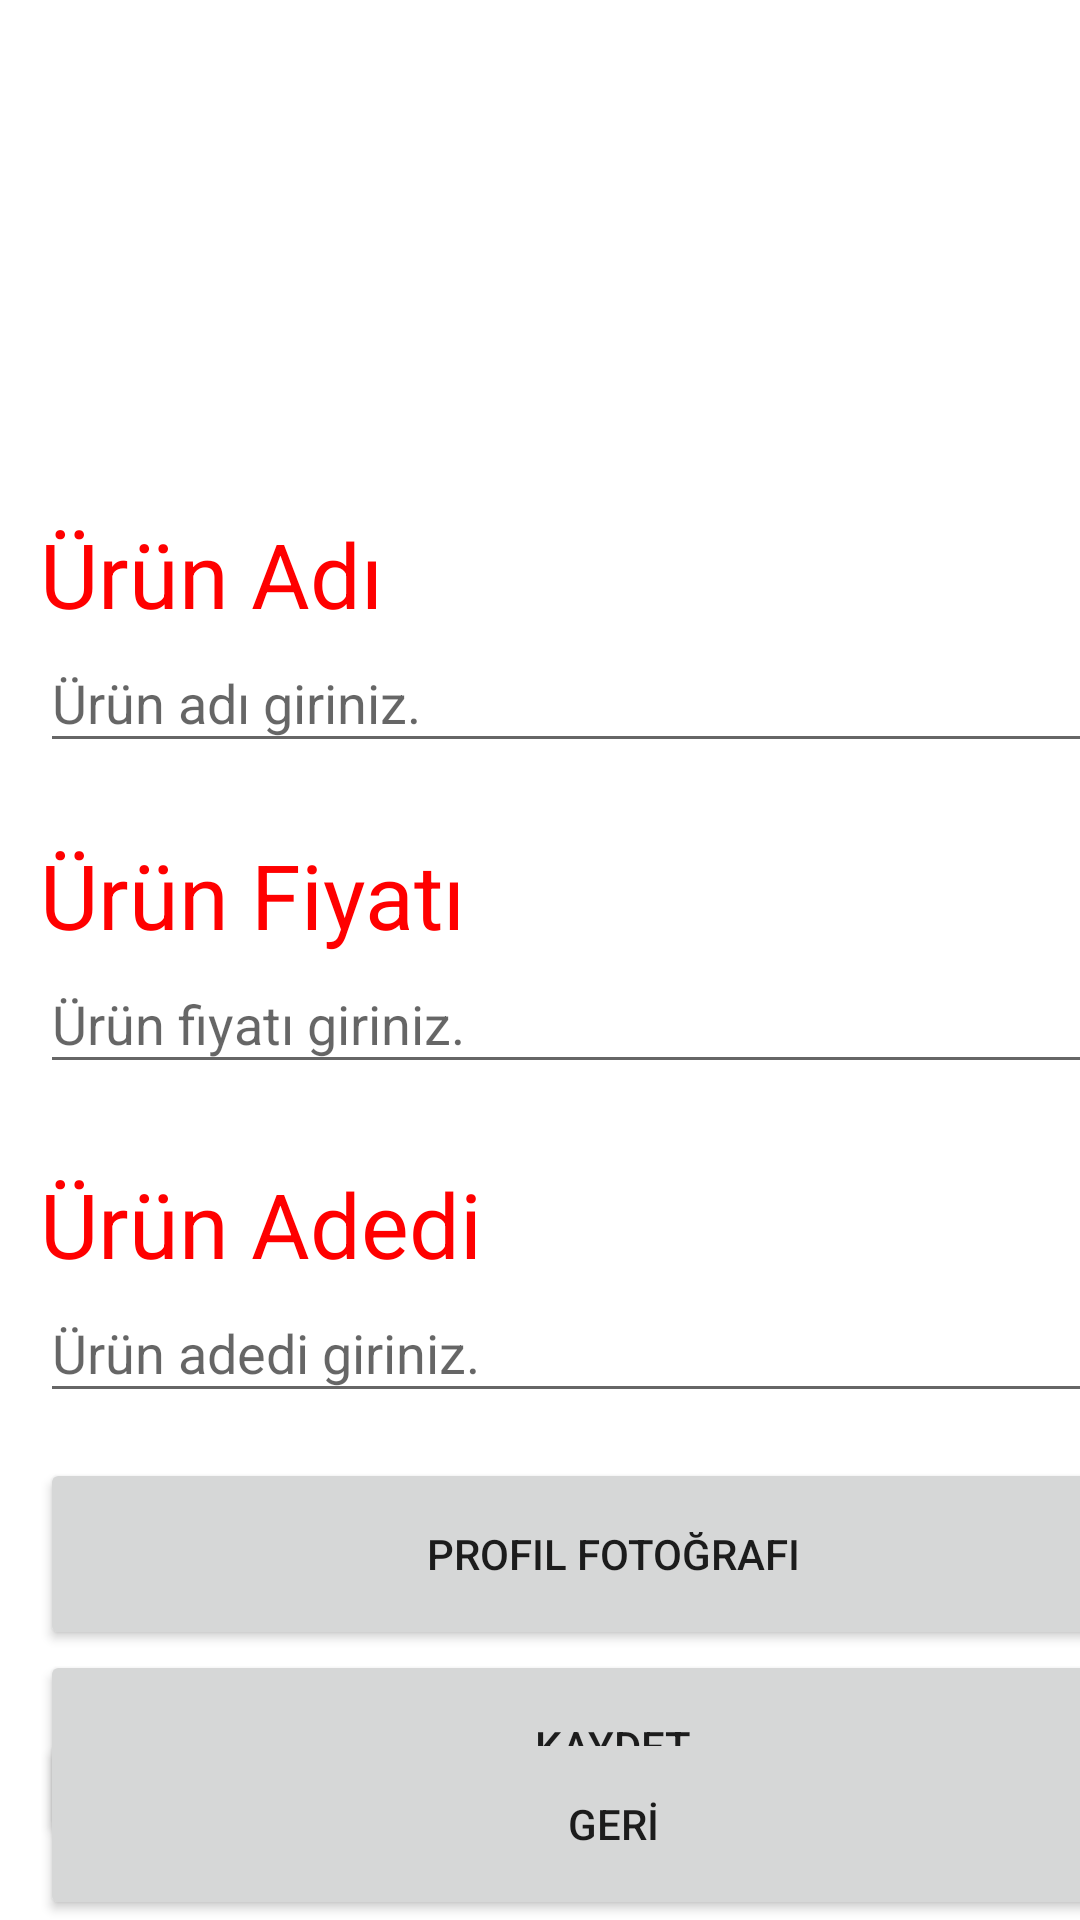

Reconstruct the res/layout file that produces this screen, plus the resources it refers to.
<!-- AndroidManifest.xml: application theme Theme.Unite7_Veritabani -->
<!-- res/layout/activity_uyg3_kayitve_duzenleme.xml -->
<?xml version="1.0" encoding="utf-8"?>
<androidx.constraintlayout.widget.ConstraintLayout xmlns:android="http://schemas.android.com/apk/res/android"
    xmlns:app="http://schemas.android.com/apk/res-auto"
    xmlns:tools="http://schemas.android.com/tools"
    android:layout_width="match_parent"
    android:layout_height="match_parent"
    tools:context=".Uyg3KayitveDuzenleme">

    <TextView
        android:id="@+id/textView4"
        android:layout_width="wrap_content"
        android:layout_height="wrap_content"
        android:text="Ürün Adı"
        android:textColor="@color/red"
        android:textSize="30sp"
        app:layout_constraintBottom_toBottomOf="parent"
        app:layout_constraintEnd_toEndOf="parent"
        app:layout_constraintHorizontal_bias="0.054"
        app:layout_constraintStart_toStartOf="parent"
        app:layout_constraintTop_toBottomOf="@+id/imageView"
        app:layout_constraintVertical_bias="0.031" />

    <ImageView
        android:id="@+id/imageView"
        android:layout_width="166dp"
        android:layout_height="144dp"
        app:layout_constraintBottom_toBottomOf="parent"
        app:layout_constraintEnd_toEndOf="parent"
        app:layout_constraintHorizontal_bias="0.497"
        app:layout_constraintStart_toStartOf="parent"
        app:layout_constraintTop_toTopOf="parent"
        app:layout_constraintVertical_bias="0.027"
        tools:srcCompat="@drawable/resim" />

    <TextView
        android:id="@+id/textView3"
        android:layout_width="wrap_content"
        android:layout_height="wrap_content"
        android:text="Ürün Fiyatı"
        android:textColor="@color/red"
        android:textSize="30sp"
        app:layout_constraintBottom_toBottomOf="parent"
        app:layout_constraintEnd_toEndOf="parent"
        app:layout_constraintHorizontal_bias="0.0"
        app:layout_constraintStart_toStartOf="@+id/urunAdiTxt"
        app:layout_constraintTop_toBottomOf="@+id/urunAdiTxt"
        app:layout_constraintVertical_bias="0.069" />

    <TextView
        android:id="@+id/textView5"
        android:layout_width="wrap_content"
        android:layout_height="wrap_content"
        android:text="Ürün Adedi"
        android:textColor="@color/red"
        android:textSize="30sp"
        app:layout_constraintBottom_toBottomOf="parent"
        app:layout_constraintEnd_toEndOf="parent"
        app:layout_constraintHorizontal_bias="0.0"
        app:layout_constraintStart_toStartOf="@+id/urunFiyatiTxt"
        app:layout_constraintTop_toBottomOf="@+id/urunFiyatiTxt"
        app:layout_constraintVertical_bias="0.111" />

    <EditText
        android:id="@+id/urunFiyatiTxt"
        android:layout_width="384dp"
        android:layout_height="43dp"
        android:ems="10"
        android:hint="Ürün fiyatı giriniz."
        android:inputType="textPersonName"
        android:textColor="@color/black"
        app:layout_constraintBottom_toBottomOf="parent"
        app:layout_constraintEnd_toEndOf="parent"
        app:layout_constraintHorizontal_bias="0.0"
        app:layout_constraintStart_toStartOf="@+id/textView3"
        app:layout_constraintTop_toBottomOf="@+id/textView3"
        app:layout_constraintVertical_bias="0.0" />

    <EditText
        android:id="@+id/urunAdediTxt"
        android:layout_width="384dp"
        android:layout_height="43dp"
        android:ems="10"
        android:hint="Ürün adedi giriniz."
        android:inputType="textPersonName"
        android:textColor="@color/black"
        app:layout_constraintBottom_toBottomOf="parent"
        app:layout_constraintEnd_toEndOf="parent"
        app:layout_constraintHorizontal_bias="0.0"
        app:layout_constraintStart_toStartOf="@+id/textView5"
        app:layout_constraintTop_toBottomOf="@+id/textView5"
        app:layout_constraintVertical_bias="0.0" />

    <EditText
        android:id="@+id/urunAdiTxt"
        android:layout_width="384dp"
        android:layout_height="43dp"
        android:ems="10"
        android:hint="Ürün adı giriniz."
        android:inputType="textPersonName"
        android:textColor="@color/black"
        app:layout_constraintBottom_toBottomOf="parent"
        app:layout_constraintEnd_toEndOf="parent"
        app:layout_constraintHorizontal_bias="0.0"
        app:layout_constraintStart_toStartOf="@+id/textView4"
        app:layout_constraintTop_toBottomOf="@+id/textView4"
        app:layout_constraintVertical_bias="0.0" />

    <Button
        android:id="@+id/urunFotografiBtn"
        android:layout_width="382dp"
        android:layout_height="64dp"
        android:text="Profil Fotoğrafı"
        app:layout_constraintBottom_toBottomOf="parent"
        app:layout_constraintEnd_toEndOf="@+id/urunAdediTxt"
        app:layout_constraintHorizontal_bias="0.0"
        app:layout_constraintStart_toStartOf="@+id/urunAdediTxt"
        app:layout_constraintTop_toBottomOf="@+id/urunAdediTxt"
        app:layout_constraintVertical_bias="0.143" />

    <Button
        android:id="@+id/urunKaydetBtn"
        android:layout_width="382dp"
        android:layout_height="64dp"
        android:onClick="KaydetIslem"
        android:text="KAYDET"
        app:layout_constraintBottom_toBottomOf="parent"
        app:layout_constraintEnd_toEndOf="@+id/urunFotografiBtn"
        app:layout_constraintHorizontal_bias="1.0"
        app:layout_constraintStart_toStartOf="@+id/urunFotografiBtn"
        app:layout_constraintTop_toBottomOf="@+id/urunFotografiBtn"
        app:layout_constraintVertical_bias="0.0" />

    <Button
        android:id="@+id/urunGeriBtn"
        android:layout_width="382dp"
        android:layout_height="64dp"
        android:onClick="btnBack"
        android:text="GERİ"
        app:layout_constraintBottom_toBottomOf="parent"
        app:layout_constraintEnd_toEndOf="@+id/urunKaydetBtn"
        app:layout_constraintHorizontal_bias="0.0"
        app:layout_constraintStart_toStartOf="@+id/urunKaydetBtn"
        app:layout_constraintTop_toBottomOf="@+id/urunFotografiBtn"
        app:layout_constraintVertical_bias="1.0" />
</androidx.constraintlayout.widget.ConstraintLayout>
<!-- resources referenced by this layout -->
<resources>
  <color name="black">#FF000000</color>
  <color name="red">#FFFF0000</color>
  <style name="Theme.Unite7_Veritabani" parent="Theme.MaterialComponents.DayNight.DarkActionBar">
          
          <item name="colorPrimary">@color/purple_500</item>
          <item name="colorPrimaryVariant">@color/purple_700</item>
          <item name="colorOnPrimary">@color/white</item>
          
          <item name="colorSecondary">@color/teal_200</item>
          <item name="colorSecondaryVariant">@color/teal_700</item>
          <item name="colorOnSecondary">@color/black</item>
          
          <item name="android:statusBarColor" tools:targetApi="l">?attr/colorPrimaryVariant</item>
          
      </style>
  <color name="purple_500">#FF6200EE</color>
  <color name="purple_700">#FF3700B3</color>
  <color name="white">#FFFFFFFF</color>
  <color name="teal_200">#FF03DAC5</color>
  <color name="teal_700">#FF018786</color>
</resources>
